Dataset: capstone (GitHub, ctanyt/GA_Projects). Classes: blue spot ray, hybrid grouper, queenfish, red sea bream, sea bass, shovelnose.

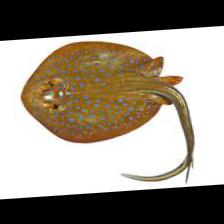
Label: blue spot ray

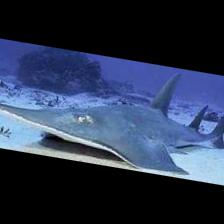
Label: shovelnose

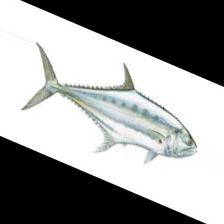
Label: queenfish

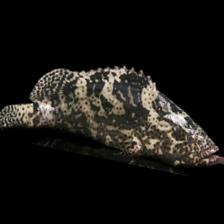
Label: hybrid grouper

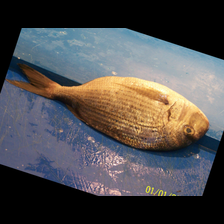
Label: red sea bream

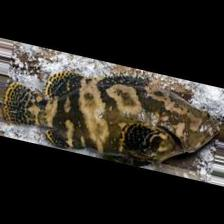
Label: hybrid grouper
